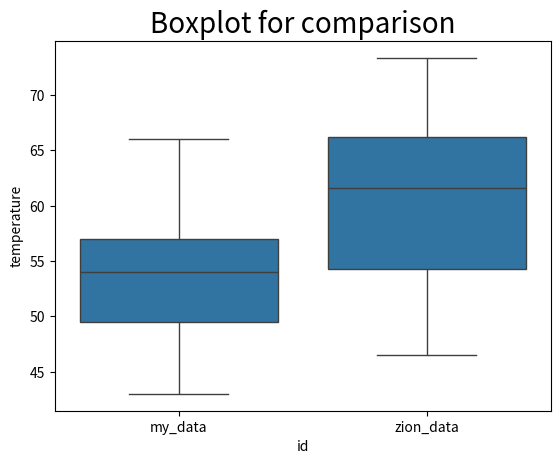

Recreate this plot in Python.
import matplotlib.pyplot as plt
import pandas as pd
import seaborn as sns
import numpy as np
import random

### STEP 1
temperatures = [66, 57, 64, 54, 43, 48, 54, 55, 48, 45, 57, 54, 54, 61]
temperatures_df = pd.DataFrame(temperatures, columns=['temperature'])

### STEP 4
mean = random.randint(temperatures_df['temperature'].min(),temperatures_df['temperature'].max())
std_deviation = random.randint(round(temperatures_df['temperature'].std(),0),round(2*temperatures_df['temperature'].std(),0))
zion_temperatures = np.random.normal(mean, std_deviation, 25)
zion_temperatures = pd.DataFrame(zion_temperatures, columns=['temperature'])
temperatures_df['id'] = 'my_data'
zion_temperatures['id'] = 'zion_data'
both_temp_df = pd.concat((temperatures_df, zion_temperatures))
plt.title('Boxplot for comparison', fontsize=20)
fig = sns.boxplot(x="id",y="temperature",data=both_temp_df)
plt.show()